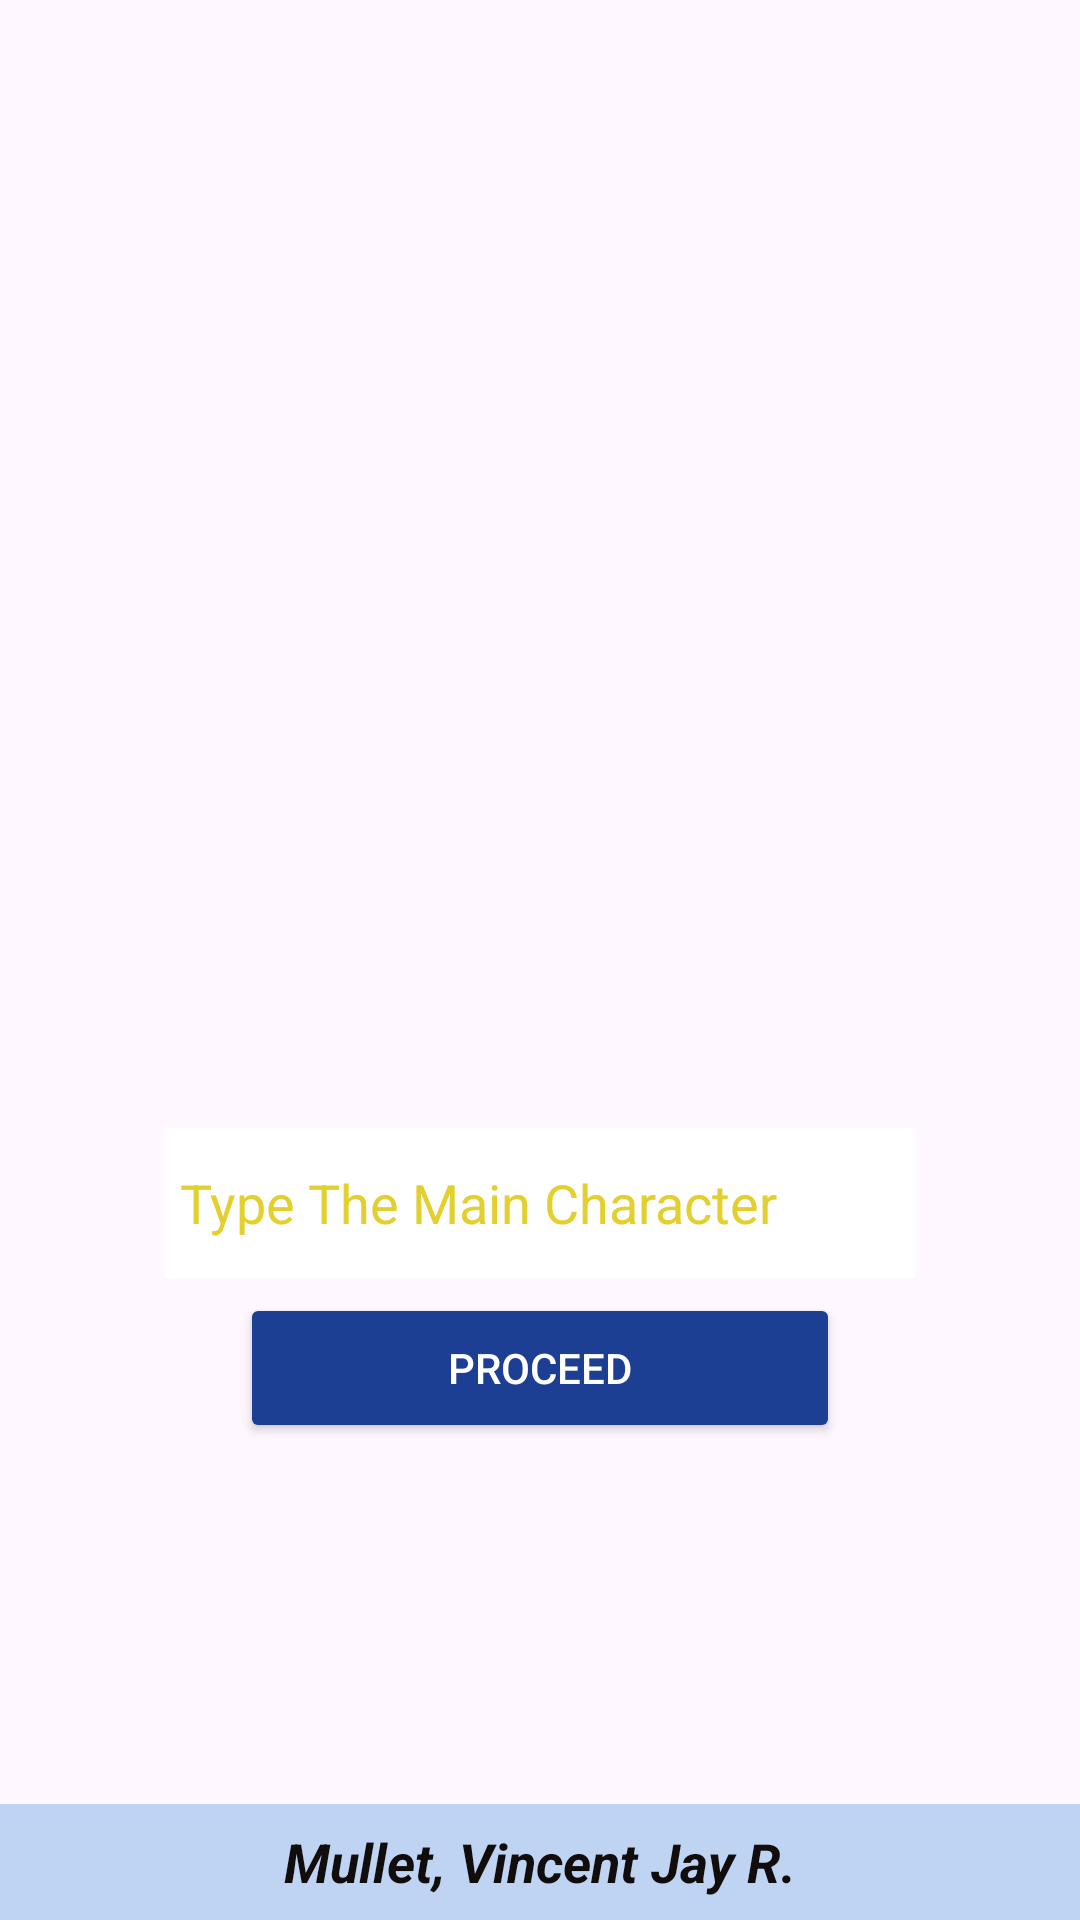

Reconstruct the res/layout file that produces this screen, plus the resources it refers to.
<!-- AndroidManifest.xml: application theme Theme.SHORTSTORYBOOK -->
<!-- res/layout/activity_main.xml -->
<RelativeLayout xmlns:android="http://schemas.android.com/apk/res/android"
    xmlns:app="http://schemas.android.com/apk/res-auto"
    xmlns:tools="http://schemas.android.com/tools"
    android:layout_width="match_parent"
    android:layout_height="match_parent"
    tools:context=".MainActivity">

        <ImageView
            android:layout_width="match_parent"
            android:layout_height="match_parent"
            android:src="@drawable/first"
            android:scaleType="centerCrop"/>
        <LinearLayout
            android:layout_width="match_parent"
            android:layout_height="match_parent"
            android:weightSum="5"
            android:orientation="vertical">
            <LinearLayout
                android:layout_width="match_parent"
                android:layout_height="0dp"
                android:layout_weight="2"
                android:gravity="center"
                android:orientation="vertical">

            </LinearLayout>
            <LinearLayout
                android:layout_width="match_parent"
                android:layout_height="0dp"
                android:gravity="center"
                android:orientation="vertical"
                android:layout_weight="2.7">
                <EditText
                    android:layout_width="250dp"
                    android:layout_height="50dp"
                    android:background="#FFF"
                    android:paddingLeft="5dp"
                    android:layout_marginLeft="20dp"
                    android:layout_marginRight="20dp"
                    android:hint="Type The Main Character"
                    android:id="@+id/Pangalan"
                    android:textColorHint="#E3D02F"/>

                <Button
                    android:layout_width="200dp"
                    android:layout_height="50dp"
                    android:layout_marginLeft="50dp"
                    android:layout_marginTop="5dp"
                    android:layout_marginRight="50dp"
                    android:text="PROCEED"
                    android:backgroundTint="#1C3F93"
                    android:onClick="goToPage2"
                    android:textColor="#FFF"/>
            </LinearLayout>
            <LinearLayout
                android:layout_width="match_parent"
                android:layout_height="0dp"
                android:layout_weight=".3"
                android:background="#BFD3F3"
                android:gravity = "center"
                android:orientation="vertical">
                <TextView
                    android:layout_width="wrap_content"
                    android:layout_height="wrap_content"
                    android:text = "Mullet, Vincent Jay R."
                    android:textSize="18dp"
                    android:textColor="#120D0D"
                    android:textStyle="bold|italic"/>
            </LinearLayout>
        </LinearLayout>
    </RelativeLayout>
<!-- resources referenced by this layout -->
<resources>
  <style name="Theme.SHORTSTORYBOOK" parent="Base.Theme.SHORTSTORYBOOK" />
  <style name="Base.Theme.SHORTSTORYBOOK" parent="Theme.Material3.DayNight.NoActionBar">
          
          
      </style>
</resources>
